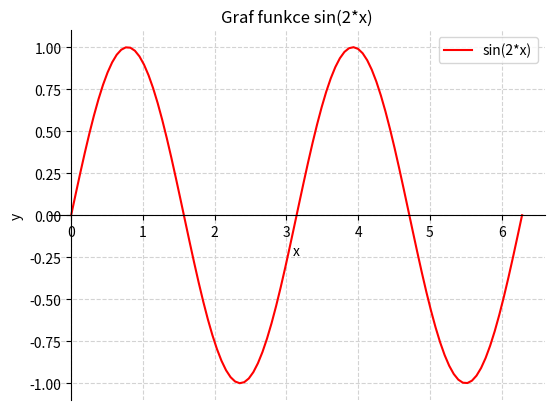

Write the Python code that produced this figure.
import numpy as np
import matplotlib.pyplot as plt

def plot_sin_cx(c):
    x = np.linspace(0, 2 * np.pi, 100)
    y = np.sin(c * x)

    fig, axis = plt.subplots()
    axis.plot(x, y, 'r-', label=f'sin({c}*x)')
    axis.set_xlabel('x')
    axis.set_ylabel('y')
    axis.set_title(f'Graf funkce sin({c}*x)')
    axis.grid(True, linestyle='--', color='lightgrey')
    axis.legend()

    # Přesunutí os do bodu (0,0)
    axis.spines['left'].set_position('zero')
    axis.spines['bottom'].set_position('zero')
    axis.spines['right'].set_color('none')
    axis.spines['top'].set_color('none')

    plt.show()

# Příklad použití s parametrem c
c = 2  # Zde můžete změnit hodnotu parametru c
plot_sin_cx(c)